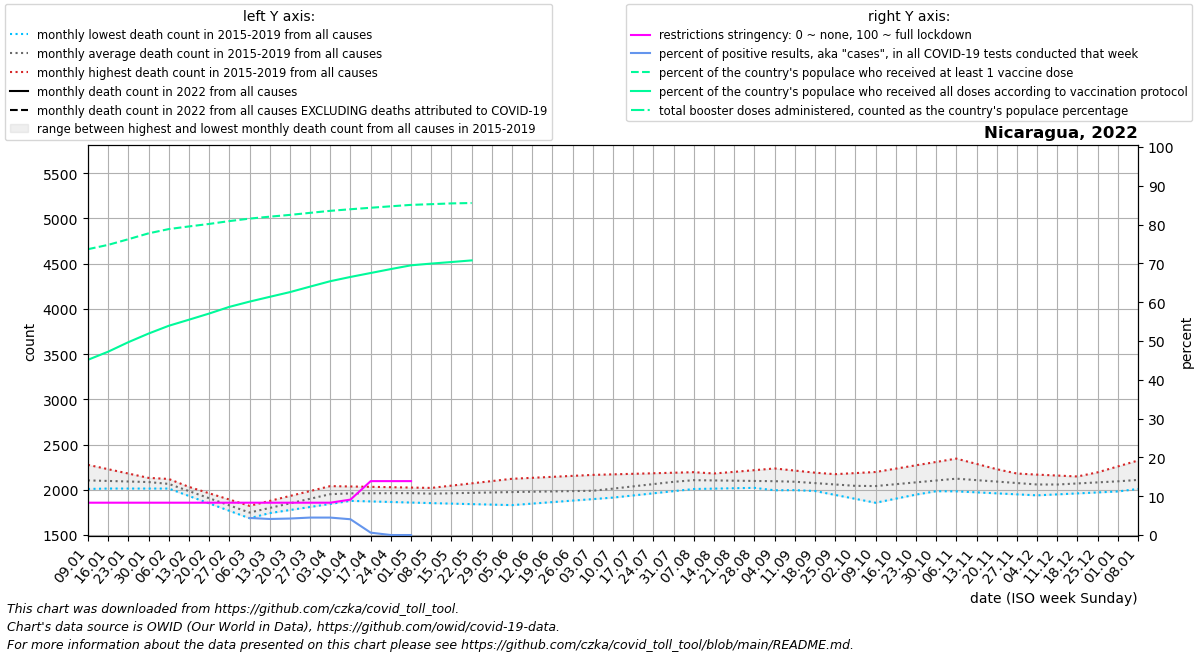

The file beside this chart, header and first rows:
date, location, time_unit, time, deaths_2010_all_ages, deaths_2011_all_ages, deaths_2012_all_ages, deaths_2013_all_ages, deaths_2014_all_ages, deaths_2015_all_ages, deaths_2016_all_ages, deaths_2017_all_ages, deaths_2018_all_ages, deaths_2019_all_ages, deaths_2020_all_ages, deaths_2021_all_ages, deaths_2022_all_ages, new_deaths, new_cases_smoothed, new_tests_smoothed, positive_test_percent, stringency_index, people_vaccinated, people_fully_vaccinated
2022-01-09, Nicaragua, monthly, 1, , , , , , , 2276, 2010, 2014, 2117, 2082, , , 4.6, 39.85, , , 8.33, 4936558, 3026313
2022-01-16, Nicaragua, monthly, 2, , , , , , , 2228, 2037, 2014, 2113, 2097, , , 4.2, 37.29, , , 8.33, 5011011, 3166225
2022-01-23, Nicaragua, monthly, 3, , , , , , , 2180, 2065, 2014, 2109, 2112, , , 3.8, 40.43, , , 8.33, 5108786, 3330661
2022-01-30, Nicaragua, monthly, 4, , , , , , , 2132, 2092, 2014, 2105, 2128, , , 3.4, 45.28, , , 8.33, 5209994, 3479233
2022-02-06, Nicaragua, monthly, 5, , , , , , 2035, 2057, 2120, 2014, 2101, 2143, , , 3.0, 57.15, , , 8.33, 5283647, 3613564
2022-02-13, Nicaragua, monthly, 6, , , , , , 1954, 1982, 2032, 1932, 2032, 2092, , , 3.25, 78.71, , , 8.33, 5329341, 3718445
2022-02-20, Nicaragua, monthly, 7, , , , , , 1872, 1906, 1945, 1850, 1962, 2042, , , 3.5, 100.9, , , 8.33, 5372685, 3824981
2022-02-27, Nicaragua, monthly, 8, , , , , , 1790, 1831, 1858, 1768, 1892, 1991, , , 3.75, 108.3, , , 8.33, 5421839, 3940180
2022-03-06, Nicaragua, monthly, 9, , , , , , 1709, 1756, 1770, 1686, 1823, 1940, , , 4.0, 102.1, 328.0, 4.399, 8.33, 5464506, 4030863
2022-03-13, Nicaragua, monthly, 10, , , , , , 1743, 1815, 1801, 1762, 1878, 1949, , , 4.5, 98.43, 2380, 4.137, 8.33, 5498192, 4113494
2022-03-20, Nicaragua, monthly, 11, , , , , , 1777, 1874, 1832, 1838, 1932, 1958, , , 5.0, 88.57, 2095, 4.249, 8.33, 5528734, 4195089
2022-03-27, Nicaragua, monthly, 12, , , , , , 1810, 1932, 1862, 1914, 1986, 1968, , , 5.5, 76.71, 1706, 4.497, 8.33, 5564136, 4290222
2022-04-03, Nicaragua, monthly, 13, , , , , , 1844, 1991, 1893, 1990, 2041, 1977, , , 6.0, 69.86, 1554, 4.495, 8.33, 5598931, 4383693
2022-04-10, Nicaragua, monthly, 14, , , , , , 1878, 1985, 1917, 1986, 2037, 1986, , , 5.5, 58.72, 1444, 4.064, 9.124, 5626431, 4457229
2022-04-17, Nicaragua, monthly, 15, , , , , , 1872, 1980, 1942, 1983, 2033, 2020, , , 5.0, 8.143, 1142, 0.612, 13.89, 5651906, 4525227
2022-04-24, Nicaragua, monthly, 16, , , , , , 1866, 1974, 1966, 1979, 2029, 2054, , , 4.5, 0.0, 1143, 0.0, 13.89, 5677380, 4593225
2022-05-01, Nicaragua, monthly, 17, , , , , , 1859, 1968, 1990, 1976, 2025, 2088, , , 4.0, 0.0, 1337, 0.0, 13.89, 5701797, 4658232
2022-05-08, Nicaragua, monthly, 18, , , , , , 1853, 1964, 1980, 1972, 2021, 2122, , , 3.8, 0.0, , , , 5713965, 4687904
2022-05-15, Nicaragua, monthly, 19, , , , , , 1848, 1960, 1969, 1988, 2046, 2995, , , 3.6, 0.0, , , , 5727257, 4714708
2022-05-22, Nicaragua, monthly, 20, , , , , , 1842, 1956, 1959, 2004, 2072, 3868, , , 3.4, 0.0, , , , 5733789, 4742856
2022-05-29, Nicaragua, monthly, 21, , , , , , 1836, 1952, 1948, 2021, 2097, 4742, , , , , , , , , 
2022-06-05, Nicaragua, monthly, 22, , , , , , 1831, 1948, 1938, 2037, 2122, 5615, , , , , , , , , 
2022-06-12, Nicaragua, monthly, 23, , , , , , 1848, 1938, 1949, 2027, 2133, 5608, , , , , , , , , 
2022-06-19, Nicaragua, monthly, 24, , , , , , 1864, 1928, 1960, 2016, 2144, 5601, , , , , , , , , 
2022-06-26, Nicaragua, monthly, 25, , , , , , 1881, 1917, 1971, 2006, 2154, 5595, , , , , , , , , 
2022-07-03, Nicaragua, monthly, 26, , , , , , 1897, 1907, 1982, 1996, 2165, 5588, , , , , , , , , 
2022-07-10, Nicaragua, monthly, 27, , , , , , 1914, 1945, 2018, 2017, 2171, 5581, , , , , , , , , 
2022-07-17, Nicaragua, monthly, 28, , , , , , 1938, 1984, 2054, 2039, 2177, 4988, , , , , , , , , 
2022-07-24, Nicaragua, monthly, 29, , , , , , 1962, 2022, 2089, 2060, 2183, 4394, , , , , , , , , 
2022-07-31, Nicaragua, monthly, 30, , , , , , 1985, 2060, 2125, 2082, 2189, 3800, , , , , , , , , 
2022-08-07, Nicaragua, monthly, 31, , , , , , 2009, 2064, 2161, 2103, 2195, 3207, , , , , , , , , 
2022-08-14, Nicaragua, monthly, 32, , , , , , 2013, 2069, 2180, 2076, 2180, 3036, , , , , , , , , 
2022-08-21, Nicaragua, monthly, 33, , , , , , 2017, 2073, 2198, 2049, 2166, 2866, , , , , , , , , 
2022-08-28, Nicaragua, monthly, 34, , , , , , 2022, 2078, 2217, 2022, 2152, 2695, , , , , , , , , 
2022-09-04, Nicaragua, monthly, 35, , , , , , 2026, 2082, 2236, 1995, 2137, 2525, , , , , , , , , 
2022-09-11, Nicaragua, monthly, 36, , , , , , 2030, 2059, 2213, 1996, 2149, 2354, , , , , , , , , 
2022-09-18, Nicaragua, monthly, 37, , , , , , 1987, 2036, 2190, 1998, 2161, 2267, , , , , , , , , 
2022-09-25, Nicaragua, monthly, 38, , , , , , 1944, 2013, 2166, 2000, 2173, 2180, , , , , , , , , 
2022-10-02, Nicaragua, monthly, 39, , , , , , 1900, 1990, 2143, 2001, 2185, 2094, , , , , , , , , 
2022-10-09, Nicaragua, monthly, 40, , , , , , 1857, 1989, 2121, 2044, 2197, 2007, , , , , , , , , 
2022-10-16, Nicaragua, monthly, 41, , , , , , 1902, 1987, 2099, 2087, 2234, 2038, , , , , , , , , 
2022-10-23, Nicaragua, monthly, 42, , , , , , 1947, 1986, 2078, 2131, 2271, 2070, , , , , , , , , 
2022-10-30, Nicaragua, monthly, 43, , , , , , 1992, 1984, 2056, 2174, 2308, 2102, , , , , , , , , 
2022-11-06, Nicaragua, monthly, 44, , , , , , 2037, 1983, 2034, 2217, 2345, 2133, , , , , , , , , 
2022-11-13, Nicaragua, monthly, 45, , , , , , 2042, 1972, 2030, 2205, 2286, 2152, , , , , , , , , 
2022-11-20, Nicaragua, monthly, 46, , , , , , 2047, 1961, 2026, 2192, 2228, 2171, , , , , , , , , 
2022-11-27, Nicaragua, monthly, 47, , , , , , 2053, 1950, 2023, 2180, 2170, 2190, , , , , , , , , 
2022-12-04, Nicaragua, monthly, 48, , , , , , 2058, 1939, 2019, 2168, 2111, 2209, , , , , , , , , 
2022-12-11, Nicaragua, monthly, 49, , , , , , 2063, 1950, 2018, 2158, 2105, 2228, , , , , , , , , 
2022-12-18, Nicaragua, monthly, 50, , , , , , 2128, 1960, 2016, 2148, 2099, 2252, , , , , , , , , 
2022-12-25, Nicaragua, monthly, 51, , , , , , 2194, 1971, 2015, 2137, 2094, 2275, , , , , , , , , 
2023-01-01, Nicaragua, monthly, 52, , , , , , 2259, 1982, 2014, 2127, 2088, 2298, , , , , , , , , 
2023-01-08, Nicaragua, monthly, 1, , , , , , 2324, 2010, 2014, 2117, 2082, 2322, , , , , , , , , 
